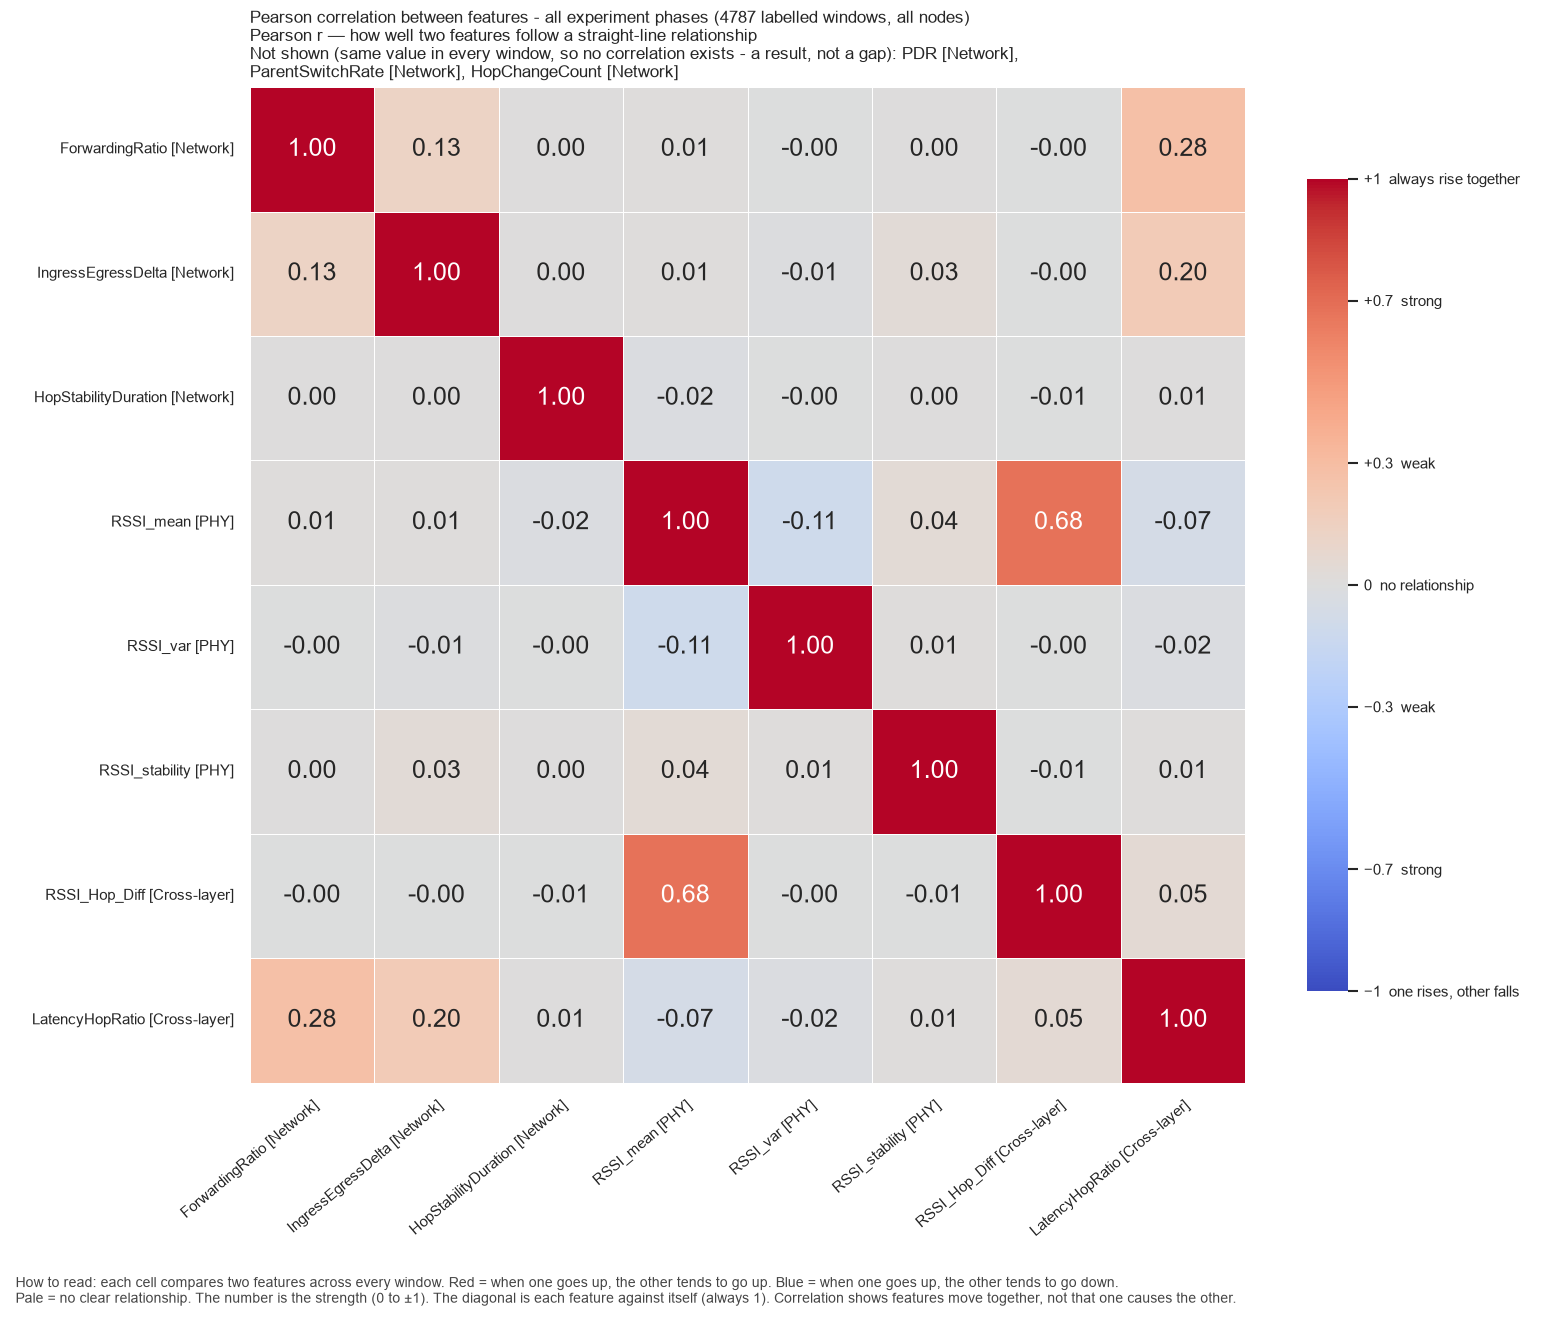

The file beside this chart, header and first rows:
, ForwardingRatio, IngressEgressDelta, HopStabilityDuration, RSSI_mean, RSSI_var, RSSI_stability, RSSI_Hop_Diff, LatencyHopRatio
ForwardingRatio, 1.0, 0.128, 0.0004718, 0.01268, -0.002622, 0.0009024, -0.001453, 0.2772
IngressEgressDelta, 0.128, 1.0, 0.00407, 0.008869, -0.01142, 0.0317, -0.004918, 0.2016
HopStabilityDuration, 0.0004718, 0.00407, 1.0, -0.01839, -0.0009368, 0.001281, -0.006055, 0.007618
RSSI_mean, 0.01268, 0.008869, -0.01839, 1.0, -0.1083, 0.04155, 0.6777, -0.06749
RSSI_var, -0.002622, -0.01142, -0.0009368, -0.1083, 1.0, 0.008091, -0.002953, -0.01644
RSSI_stability, 0.0009024, 0.0317, 0.001281, 0.04155, 0.008091, 1.0, -0.005874, 0.008951
RSSI_Hop_Diff, -0.001453, -0.004918, -0.006055, 0.6777, -0.002953, -0.005874, 1.0, 0.04748
LatencyHopRatio, 0.2772, 0.2016, 0.007618, -0.06749, -0.01644, 0.008951, 0.04748, 1.0
